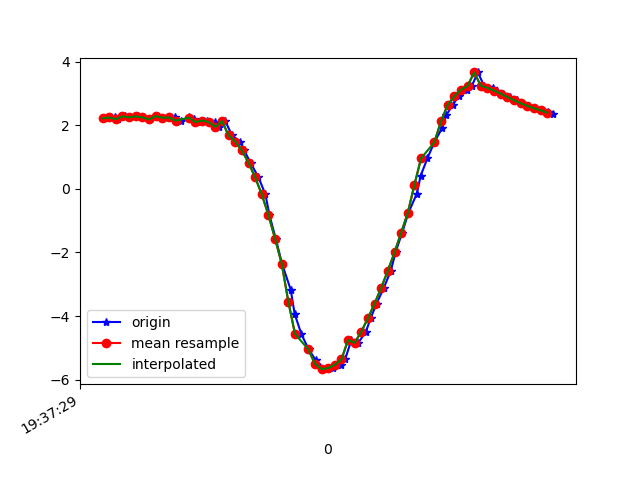

The data file committed next to this chart (first rows):
1617737849891, 433486527830114, 2.2215555, -2.801836, 9.124386
1617737849918, 433486547060884, 2.247, -2.755, 9.132
1617737849927, 433486566291654, 2.196, -2.74, 9.149
1617737849947, 433486585522424, 2.283, -2.728, 9.132
1617737849964, 433486604753194, 2.25, -2.688, 9.151
1617737849988, 433486623983964, 2.282, -2.816, 9.105
1617737850003, 433486643214734, 2.248, -2.763, 9.13
1617737850022, 433486662445504, 2.188, -2.77, 9.142
1617737850041, 433486681676274, 2.29, -2.745, 9.125
1617737850063, 433486700907044, 2.237, -2.718, 9.146
1617737850079, 433486720137814, 2.245, -2.856, 9.102
1617737850098, 433486739368584, 2.247, -2.825, 9.111
1617737850117, 433486758599354, 2.148, -2.828, 9.134
1617737850142, 433486777830124, 2.268, -2.876, 9.09
1617737850155, 433486797060894, 2.213, -2.845, 9.113
1617737850177, 433486816291664, 2.101, -2.897, 9.123
1617737850195, 433486835522434, 2.152, -2.895, 9.112
1617737850218, 433486854753204, 2.1, -2.869, 9.132
1617737850231, 433486873983974, 1.951, -2.917, 9.15
1617737850250, 433486893214744, 2.133, -2.858, 9.128
1617737850270, 433486912445514, 1.684, -2.981, 9.182
1617737850295, 433486931676284, 1.488, -3.013, 9.206
1617737850307, 433486950907054, 1.209, -3.064, 9.23
1617737850326, 433486970137824, 0.8207, -3.211, 9.223
1617737850350, 433486989368594, 0.3636, -3.514, 9.141
1617737850371, 433487008599364, -0.1758, -3.943, 8.97
1617737850383, 433487027830134, -0.825, -4.429, 8.703
1617737850402, 433487047060904, -1.565, -4.881, 8.353
1617737850421, 433487066291674, -2.357, -5.286, 7.908
1617737850447, 433487085522444, -3.169, -5.635, 7.366
1617737850459, 433487104753214, -3.932, -5.888, 6.775
1617737850479, 433487123983984, -4.562, -6.04, 6.225
1617737850501, 433487143214754, -5.048, -6.096, 5.78
1617737850523, 433487162445524, -5.396, -6.088, 5.464
1617737850536, 433487181676294, -5.604, -6.058, 5.286
1617737850554, 433487200907064, -5.672, -6.032, 5.242
1617737850574, 433487220137834, -5.636, -5.952, 5.372
1617737850599, 433487239368604, -5.534, -5.815, 5.622
1617737850611, 433487258599374, -5.365, -5.701, 5.896
1617737850630, 433487277830144, -4.753, -5.765, 6.342
1617737850651, 433487297060914, -4.843, -5.631, 6.393
1617737850674, 433487316291684, -4.488, -5.613, 6.663
1617737850688, 433487335522454, -4.068, -5.545, 6.982
1617737850706, 433487354753224, -3.606, -5.419, 7.326
1617737850728, 433487373983994, -3.107, -5.249, 7.671
1617737850749, 433487393214764, -2.57, -5.071, 7.983
1617737850763, 433487412445534, -1.997, -4.882, 8.26
1617737850783, 433487431676304, -1.377, -4.656, 8.513
1617737850802, 433487450907074, -0.7527, -4.386, 8.732
1617737850827, 433487470137844, -0.152, -4.092, 8.904
1617737850839, 433487489368614, 0.4193, -3.812, 9.018
1617737850859, 433487508599384, 0.9614, -3.586, 9.069
1617737850880, 433487527830154, 1.468, -3.42, 9.066
1617737850904, 433487547060924, 1.925, -3.319, 9.018
1617737850916, 433487566291694, 2.317, -3.288, 8.937
1617737850935, 433487585522464, 2.642, -3.334, 8.829
1617737850954, 433487604753234, 2.915, -3.448, 8.698
1617737850978, 433487623984004, 3.121, -3.586, 8.57
1617737850993, 433487643214774, 3.238, -3.688, 8.482
1617737851011, 433487662445544, 3.664, -3.57, 8.359
1617737851030, 433487681676314, 3.247, -3.659, 8.492
... 11 more rows
